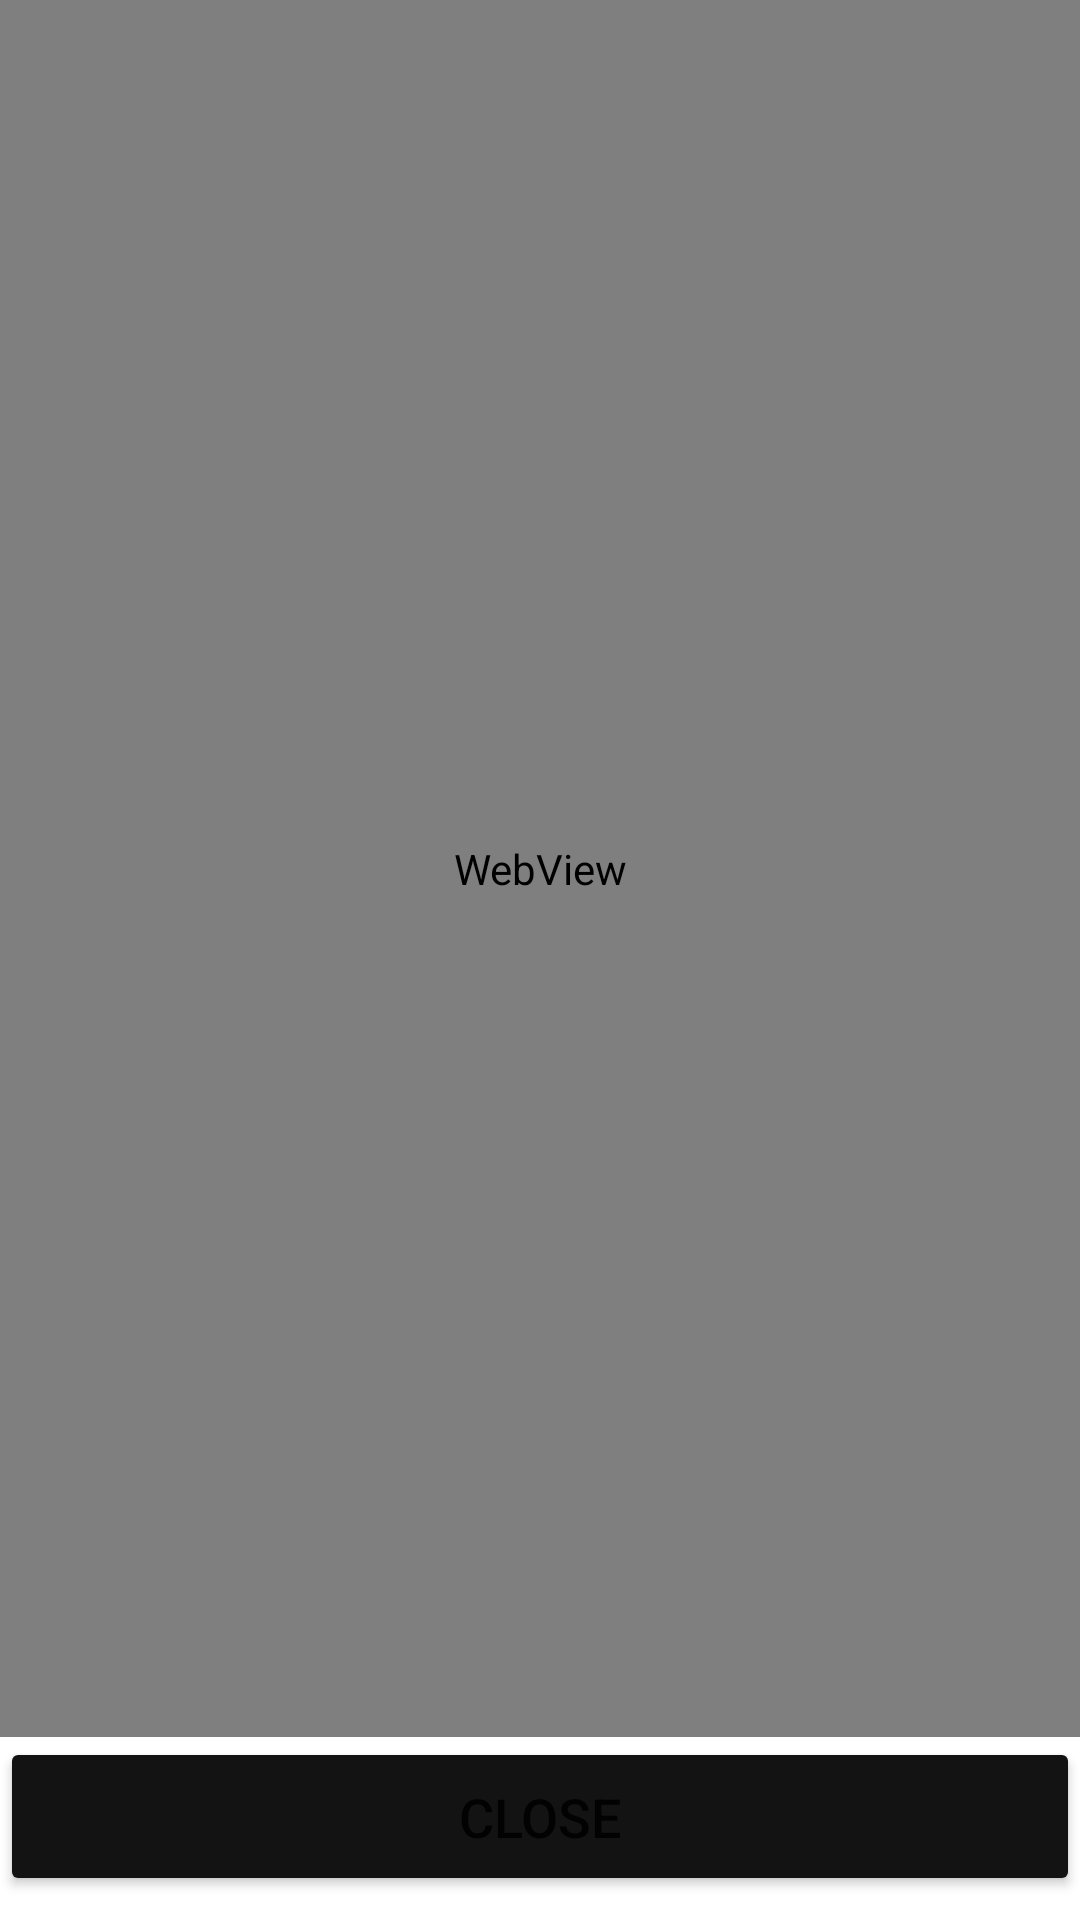

Layout XML and referenced resources for this Android screen:
<!-- AndroidManifest.xml: application theme Theme.MyApplication_roy2 -->
<!-- res/layout/activity_web.xml -->
<?xml version="1.0" encoding="utf-8"?>
<androidx.constraintlayout.widget.ConstraintLayout xmlns:android="http://schemas.android.com/apk/res/android"
    xmlns:app="http://schemas.android.com/apk/res-auto"
    xmlns:tools="http://schemas.android.com/tools"
    android:layout_width="match_parent"
    android:layout_height="match_parent"
    tools:context=".WebActivity">

    <WebView
        android:id="@+id/wvTop"
        android:layout_width="0dp"
        android:layout_height="0dp"
        app:layout_constraintBottom_toTopOf="@+id/btnClose"
        app:layout_constraintEnd_toEndOf="parent"
        app:layout_constraintStart_toStartOf="parent"
        app:layout_constraintTop_toTopOf="parent" />

    <Button
        android:id="@+id/btnClose"
        android:layout_width="0dp"
        android:layout_height="53dp"
        android:layout_marginBottom="8dp"
        android:onClick="btnClose_onclick"
        android:text="CLOSE"
        android:textSize="18sp"
        app:backgroundTint="#141313"
        app:layout_constraintBottom_toBottomOf="parent"
        app:layout_constraintEnd_toEndOf="parent"
        app:layout_constraintHorizontal_bias="0.0"
        app:layout_constraintStart_toStartOf="parent" />

</androidx.constraintlayout.widget.ConstraintLayout>
<!-- resources referenced by this layout -->
<resources>
  <style name="Theme.MyApplication_roy2" parent="Theme.MaterialComponents.DayNight.DarkActionBar">
          
          <item name="colorPrimary">@color/black</item>
          <item name="colorPrimaryVariant">@color/black</item>
          <item name="colorOnPrimary">@color/white</item>
          
          <item name="colorSecondary">@color/teal_200</item>
          <item name="colorSecondaryVariant">@color/teal_700</item>
          <item name="colorOnSecondary">@color/black</item>
          
          <item name="android:statusBarColor" tools:targetApi="l">?attr/colorPrimaryVariant</item>
          
      </style>
  <!-- not gathered from this repository: default colours our renderer supplied (Android Studio template values) -->
  <color name="teal_200">#FF03DAC5</color>
  <color name="teal_700">#FF018786</color>
  <color name="black">#FF000000</color>
  <color name="white">#FFFFFFFF</color>
</resources>
